Run: headless pygame with SDL's dummy video driver; simulated clock (each Clock.tick advances the game by its frame time, no real sleeping); random seed 0; keys injected as events and as key.get_pressed() state; no mouse input.
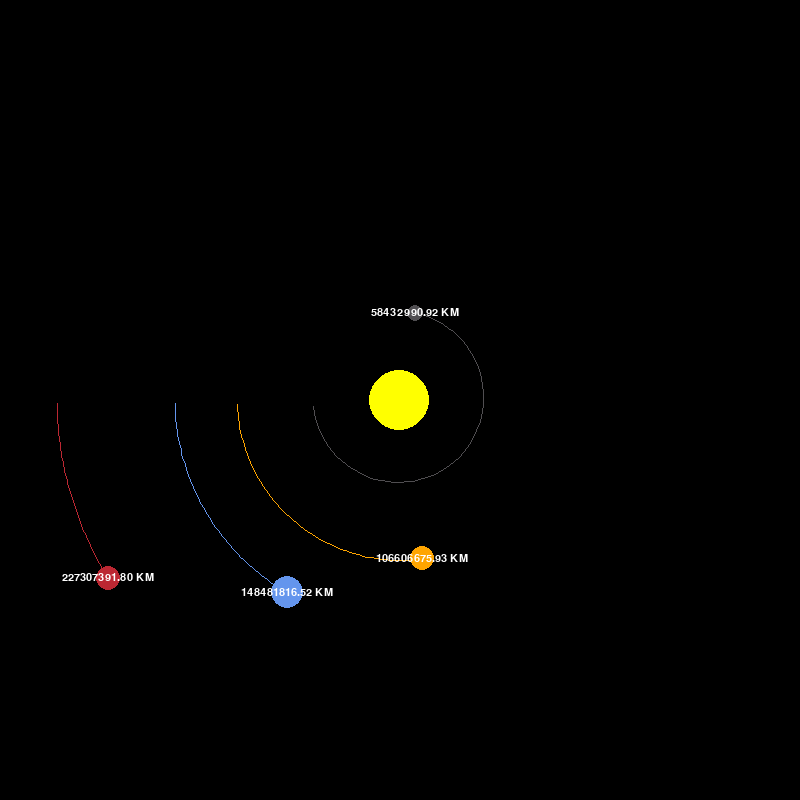
Frame 1 of 4 · flips 1–60 · no input
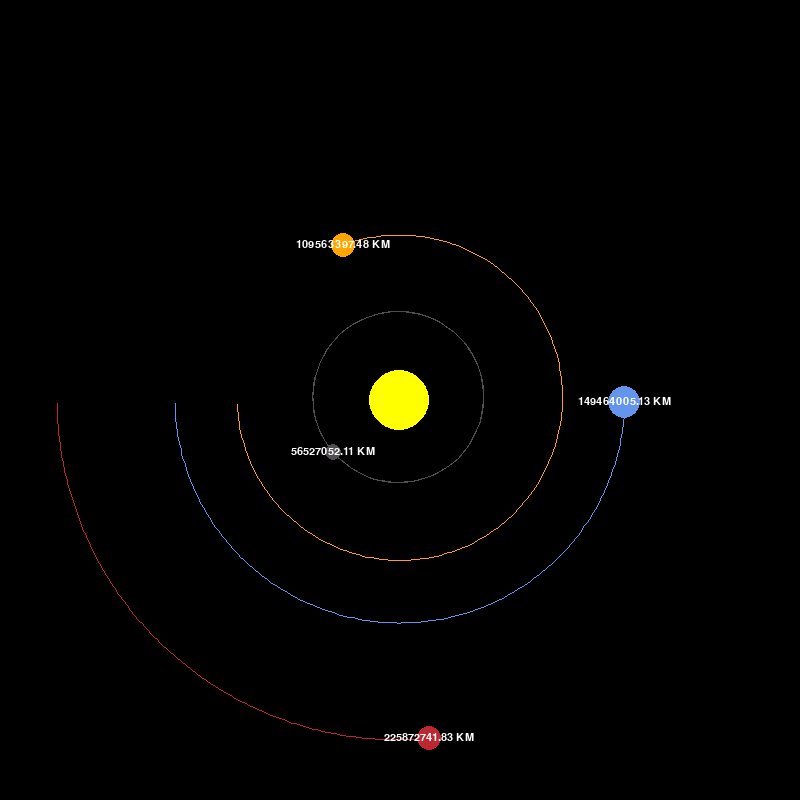
Frame 2 of 4 · flips 61–180 · tapped SPACE, RETURN · held RIGHT (→), D
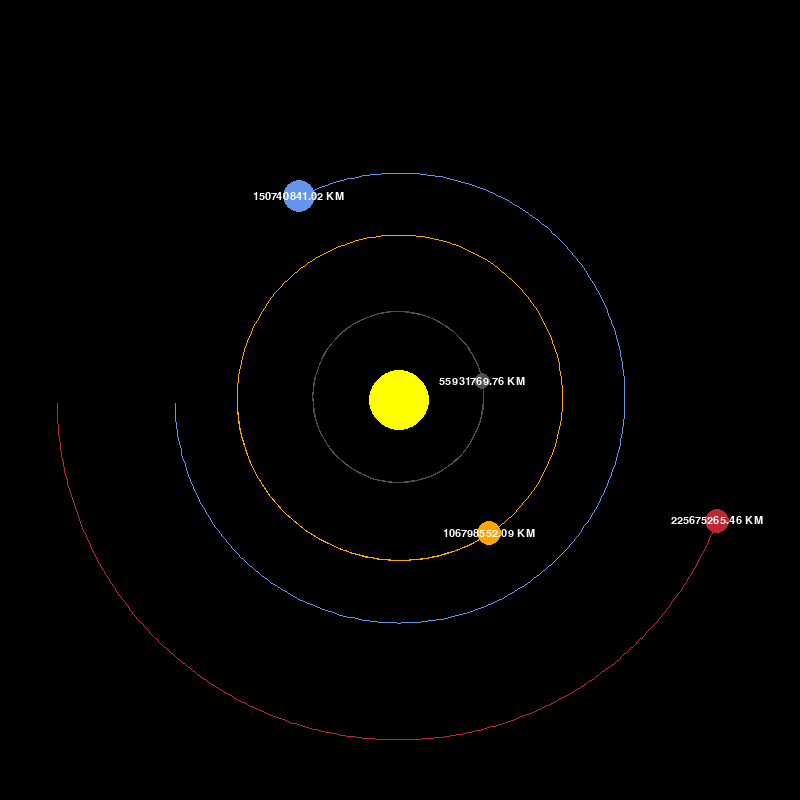
Frame 3 of 4 · flips 181–300 · held DOWN (↓), S
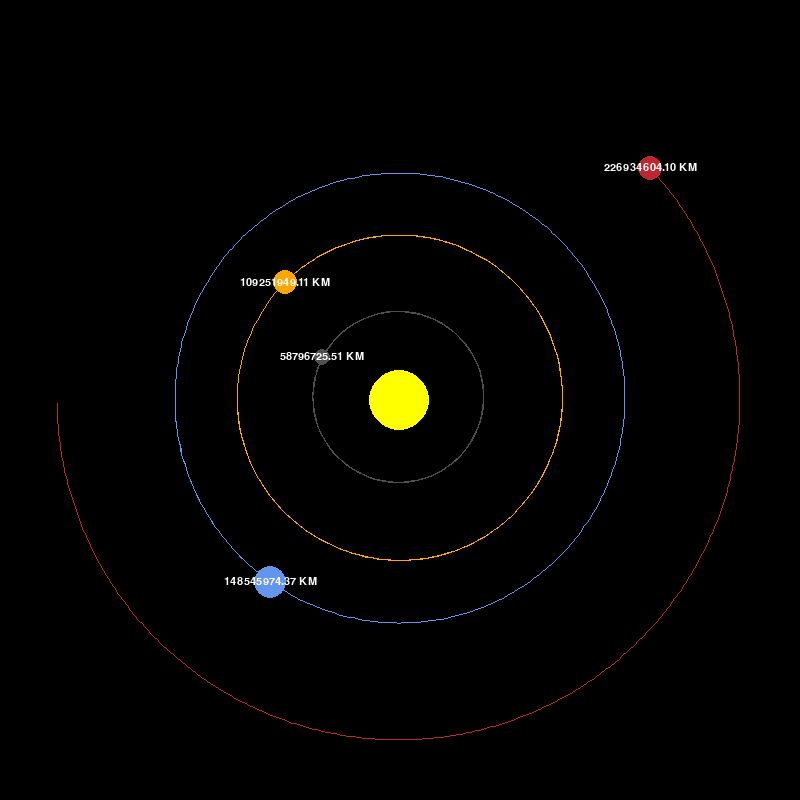
Frame 4 of 4 · flips 301–420 · held LEFT (←), A, UP (↑), W

The pygame program that drew these frames:

import pygame
import math
pygame.init()

WIDTH, HEIGHT = 800, 800
WIN = pygame.display.set_mode((WIDTH, HEIGHT))
pygame.display.set_caption("Solar Sim")

WHITE = (255, 255, 255)
YELLOW = (255, 255, 0)
BLUE = (100, 149, 237)
RED = (188, 39, 50)
DARK_GREY = (80, 78, 81)

FONT = pygame.font.SysFont('comicsans', 16)

class Planet:
    AU = 149597870700
    G = 6.67428e-11
    SCALE = 225 / AU # 1AU = 250px
    TIMESTEP = 24 * 3600 # 1 day

    def __init__(self, x, y, radius, colour, mass):
        self.x = x
        self.y = y
        self.radius = radius
        self.colour = colour
        self.mass = mass

        self.orbit = []
        self.sun = False
        self.distance_to_sun = 0

        self.x_vel = 0
        self.y_vel = 0

    def draw(self, win):
        x = self.x * self.SCALE + WIDTH / 2
        y = self.y * self.SCALE + HEIGHT / 2

        if len(self.orbit) > 2:
            updated_orbit = []
            for point in self.orbit:
                x, y = point
                x = x * self.SCALE + WIDTH / 2
                y = y * self.SCALE + HEIGHT / 2
                updated_orbit.append((x, y))

            pygame.draw.lines(win, self.colour, False, updated_orbit)

        pygame.draw.circle(win, self.colour, (x, y), self.radius)

        if not self.sun:
            distance_text = FONT.render(f"{self.distance_to_sun / 1000:.2f} KM", 1, WHITE)
            win.blit(distance_text, (x - distance_text.get_width()/2, y - distance_text.get_height()/2))

    def attraction(self, other):
        other_x, other_y = other.x, other.y
        distance_x = other_x - self.x
        distance_y = other_y - self.y
        distance = math.hypot(distance_x, distance_y)

        if other.sun:
            self.distance_to_sun = distance

        force = self.G * self.mass * other.mass / (distance ** 2)
        theta = math.atan2(distance_y, distance_x)
        force_x = math.cos(theta) * force
        force_y = math.sin(theta) * force
        return force_x, force_y
    
    def update(self, planets):
        total_force_x = total_force_y = 0
        for planet in planets:
            if self == planet:
                continue

            force_x, force_y = self.attraction(planet)
            total_force_x += force_x
            total_force_y += force_y

        self.x_vel += total_force_x / self.mass * self.TIMESTEP
        self.y_vel += total_force_y / self.mass * self.TIMESTEP

        self.x += self.x_vel * self.TIMESTEP
        self.y += self.y_vel * self.TIMESTEP
        self.orbit.append((self.x, self.y))

def main():
    run = True
    clock = pygame.time.Clock()

    sun = Planet(0, 0, 30, YELLOW, 1.989e30)
    sun.sun = True

    earth = Planet(-1 * Planet.AU, 0, 16, BLUE, 5.972e24)
    earth.y_vel = 29783

    mars = Planet(-1.524 * Planet.AU, 0, 12, RED, 6.39e23)
    mars.y_vel = 24077

    mercury = Planet(-0.387 * Planet.AU, 0, 8, DARK_GREY, 3.285e23)
    mercury.y_vel = 47362

    venus = Planet(-0.723 * Planet.AU, 0, 12, (255, 165, 0), 4.867e24)
    venus.y_vel = 35020

    planets = [sun, earth, mars, mercury, venus]

    while run:
        clock.tick(60)
        WIN.fill((0, 0, 0))

        for event in pygame.event.get():
            if event.type == pygame.QUIT:
                run = False

        for planet in planets:
            planet.update(planets)
            planet.draw(WIN)

        pygame.display.update()

    pygame.quit()

main()
